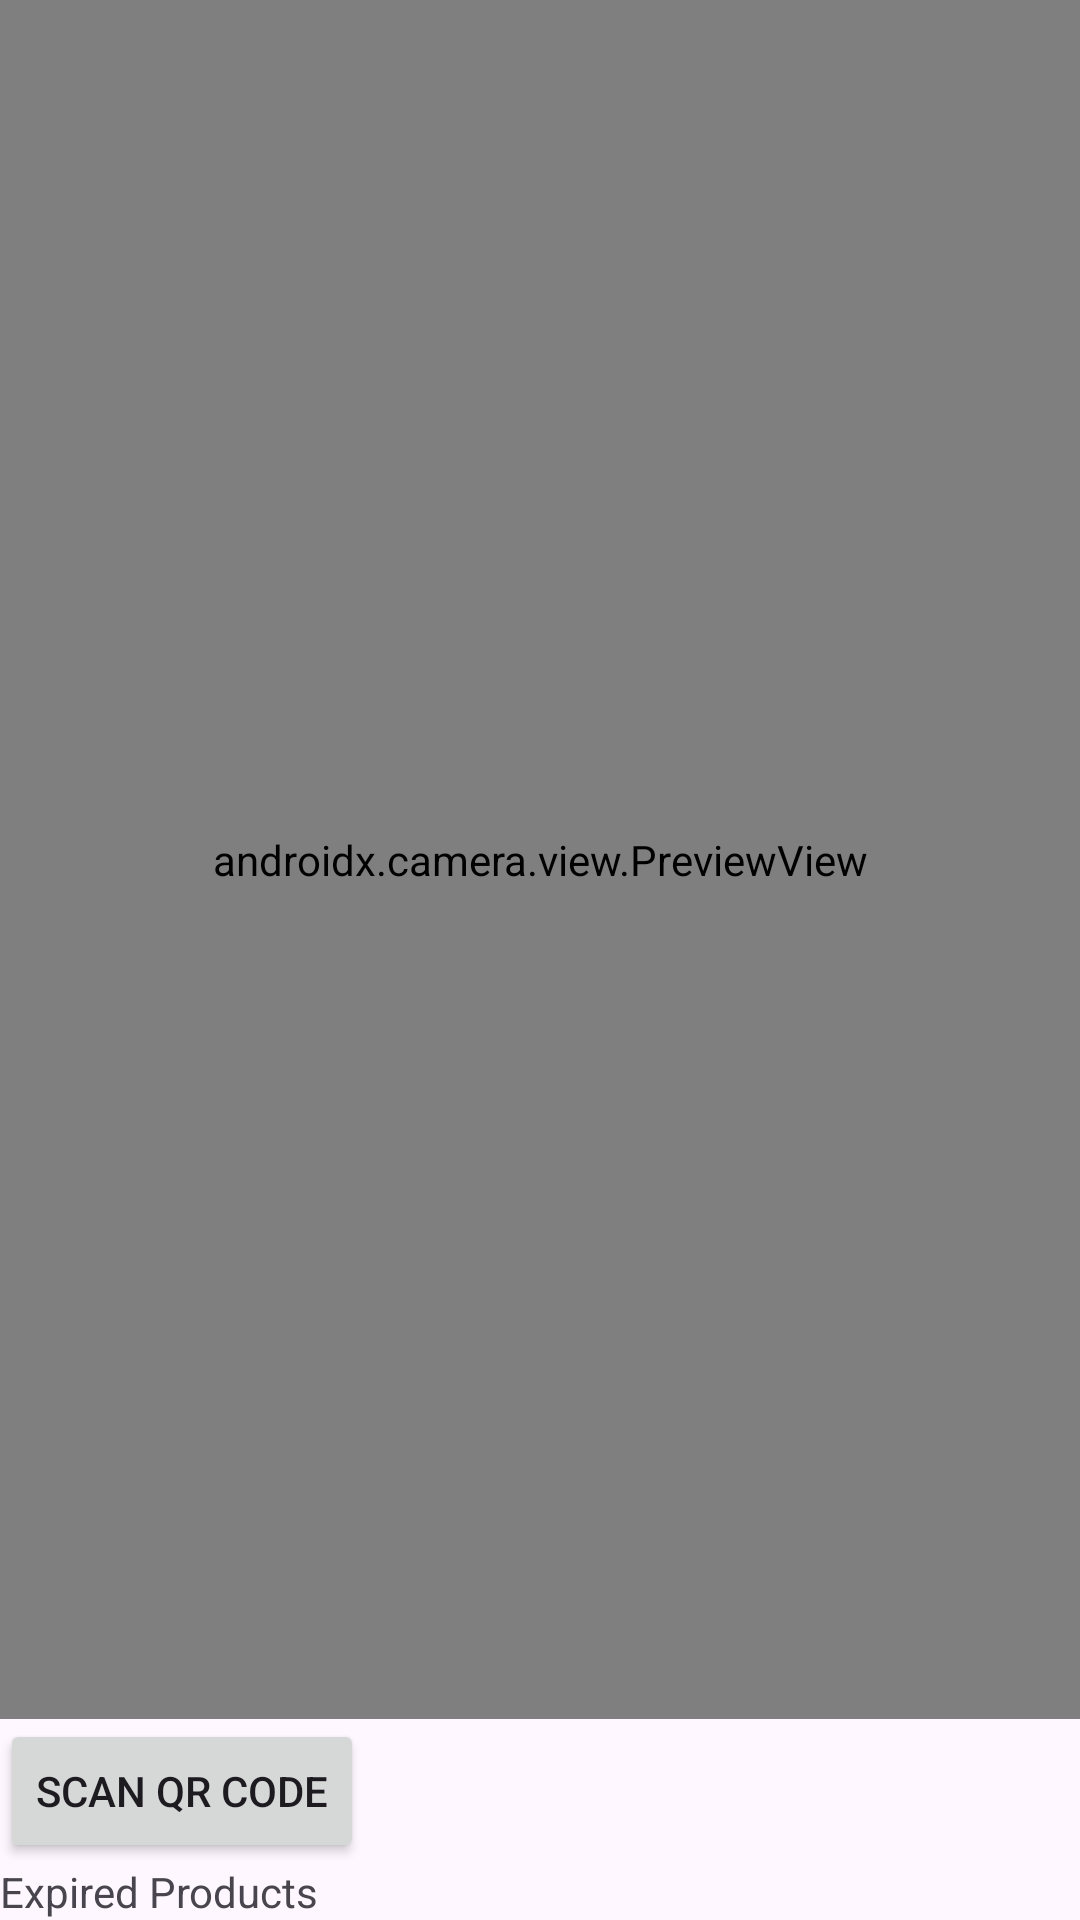

Here is an Android app screen rendered from its layout file. Give the layout XML and the strings, colors and styles it references.
<!-- AndroidManifest.xml: application theme Theme.AndroidProjectTest1 -->
<!-- res/layout/activity_qrscanner_activitiy1.xml -->
<?xml version="1.0" encoding="utf-8"?>
<LinearLayout
    xmlns:android="http://schemas.android.com/apk/res/android"
    android:layout_width="match_parent"
    android:layout_height="match_parent"
    android:orientation="vertical">

    <androidx.camera.view.PreviewView
        android:id="@+id/previewView"
        android:layout_width="match_parent"
        android:layout_height="0dp"
        android:layout_weight="1" />

    <Button
        android:id="@+id/button_scan"
        android:layout_width="wrap_content"
        android:layout_height="wrap_content"
        android:text="Scan QR Code" />

    <TextView
        android:id="@+id/expired_products"
        android:layout_width="wrap_content"
        android:layout_height="wrap_content"
        android:text="Expired Products" />
</LinearLayout>
<!-- resources referenced by this layout -->
<resources>
  <style name="Theme.AndroidProjectTest1" parent="Base.Theme.AndroidProjectTest1" />
  <style name="Base.Theme.AndroidProjectTest1" parent="Theme.Material3.DayNight.NoActionBar">
          
          
      </style>
</resources>
